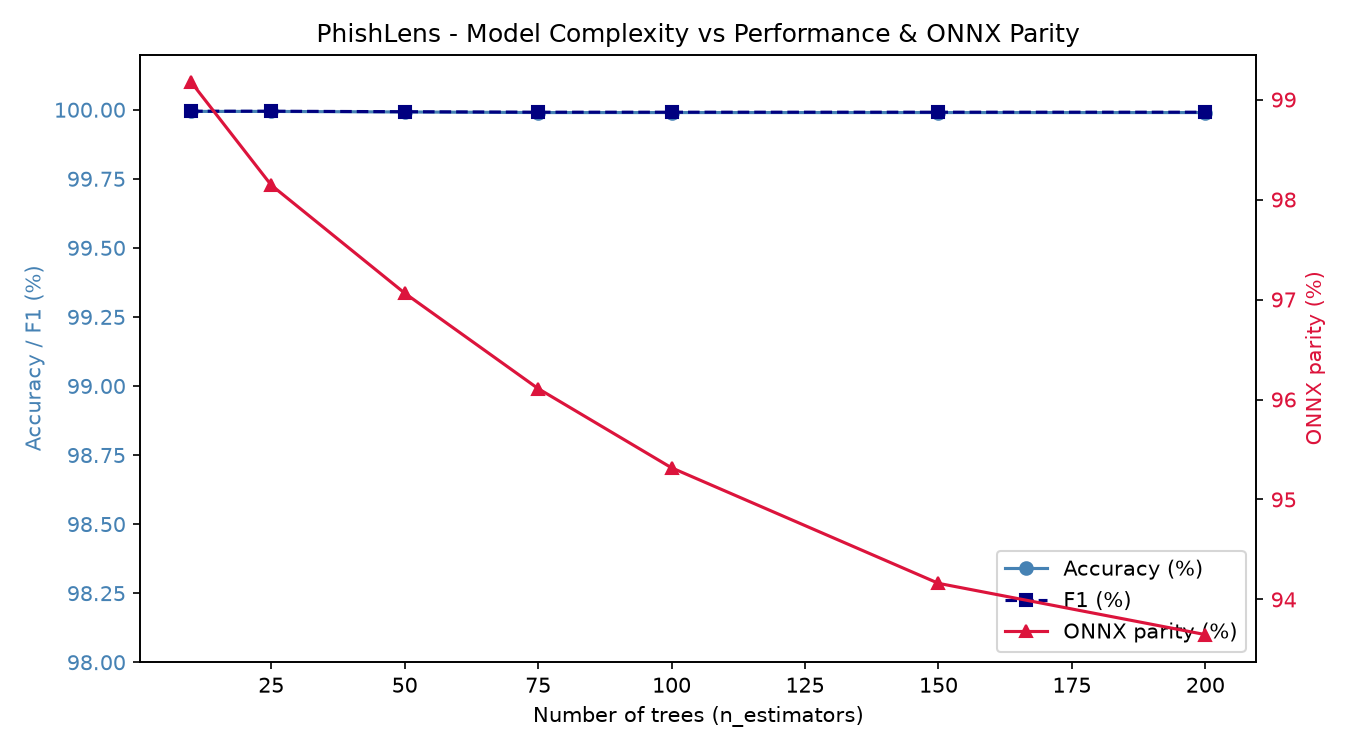

The file beside this chart, header and first rows:
n_estimators, accuracy, precision, recall, f1, size_kb, infer_ms_per_sample, onnx_parity_pct
10, 0.9999, 0.9999, 1.0, 0.9999, 206.9, 0.0002923, 99.17
25, 0.9999, 0.9999, 1.0, 0.9999, 541.3, 0.0004584, 98.14
50, 0.9999, 0.9999, 1.0, 0.9999, 1092, 0.0007366, 97.06
75, 0.9999, 0.9998, 1.0, 0.9999, 1693, 0.003174, 96.11
100, 0.9999, 0.9998, 1.0, 0.9999, 2271, 0.003128, 95.32
150, 0.9999, 0.9998, 1.0, 0.9999, 3451, 0.004325, 94.16
200, 0.9999, 0.9998, 1.0, 0.9999, 4581, 0.003656, 93.65
